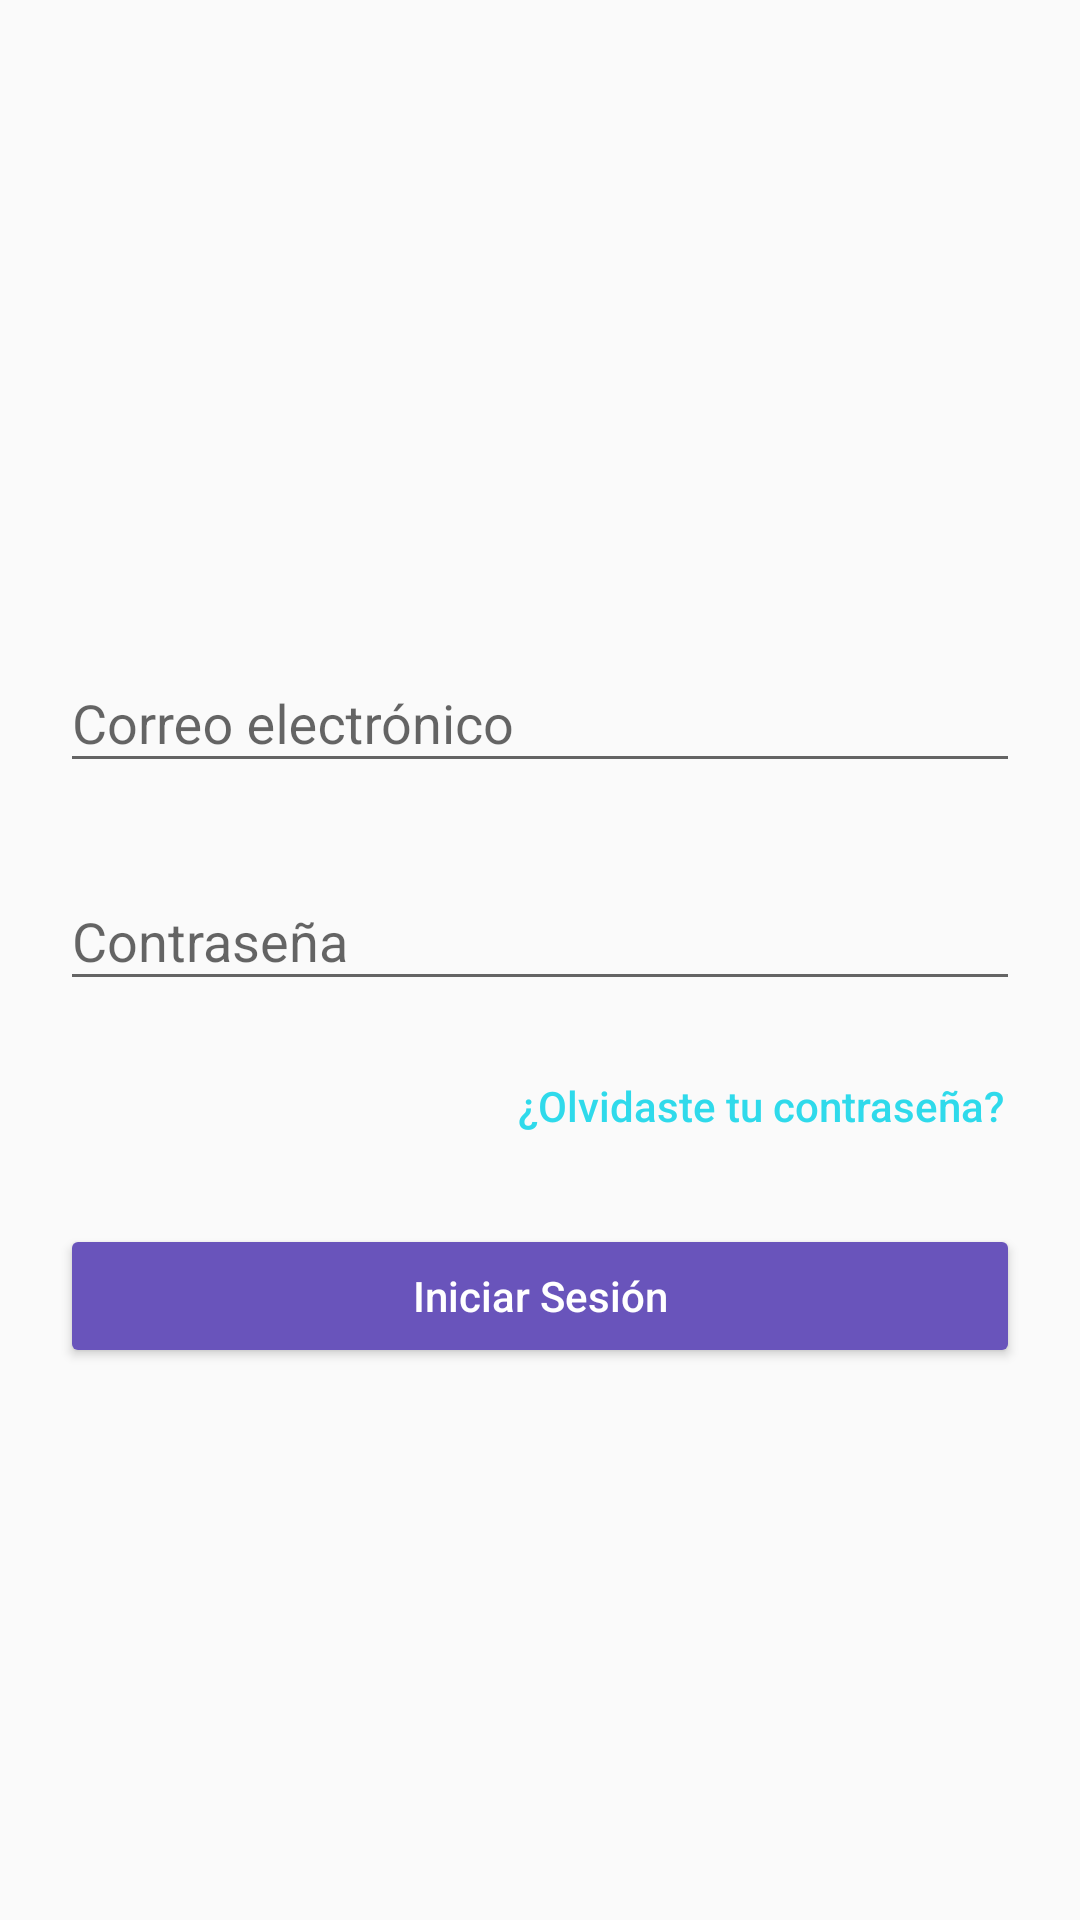

Android layout source for this screen:
<!-- AndroidManifest.xml: application theme AppTheme -->
<!-- res/layout/fragment_login.xml -->
<?xml version="1.0" encoding="utf-8"?>
<android.support.design.widget.CoordinatorLayout xmlns:android="http://schemas.android.com/apk/res/android"
    xmlns:app="http://schemas.android.com/apk/res-auto"
    xmlns:tools="http://schemas.android.com/tools"
    android:layout_width="match_parent"
    android:layout_height="match_parent"
    tools:context=".FragmentLogin">

    <LinearLayout
        android:layout_width="match_parent"
        android:layout_height="match_parent"
        android:layout_gravity="center"
        android:gravity="center"
        android:orientation="vertical"
        android:paddingLeft="20dp"
        android:paddingRight="20dp">

        <android.support.design.widget.TextInputLayout
            android:id="@+id/campoCorreo"
            android:layout_width="match_parent"
            android:layout_height="wrap_content"
            android:layout_marginTop="25dp"
            android:hint="@string/correo_electronico"
            app:errorEnabled="true"
            app:errorTextAppearance="@style/Error">

            <android.support.design.widget.TextInputEditText
                android:id="@+id/correo"
                android:layout_width="match_parent"
                android:layout_height="wrap_content"
                android:inputType="text" />

        </android.support.design.widget.TextInputLayout>

        <android.support.design.widget.TextInputLayout
            android:id="@+id/campoContraseña"
            android:layout_width="match_parent"
            android:layout_height="wrap_content"
            android:hint="@string/contrasena"
            app:errorEnabled="true"
            app:errorTextAppearance="@style/Error">

            <android.support.design.widget.TextInputEditText
                android:id="@+id/contrasena"
                android:layout_width="match_parent"
                android:layout_height="wrap_content"
                android:inputType="textPassword" />

        </android.support.design.widget.TextInputLayout>

        <Button
            style="?android:attr/borderlessButtonStyle"
            android:layout_width="wrap_content"
            android:layout_height="wrap_content"
            android:id="@+id/btnRecuperarContrasena"
            android:layout_gravity="end"
            android:minHeight="0dp"
            android:padding="5dp"
            android:text="¿Olvidaste tu contraseña?"
            android:textAllCaps="false"
            android:textColor="@color/colorAccent"
            android:textStyle="normal" />

        <Button
            android:id="@+id/btnIniciarSesion"
            android:layout_width="match_parent"
            android:layout_height="wrap_content"
            android:layout_marginTop="25dp"
            android:text="@string/iniciar_sesion"
            android:theme="@style/boton"
            android:textAllCaps="false"/>

    </LinearLayout>

</android.support.design.widget.CoordinatorLayout>
<!-- resources referenced by this layout -->
<resources>
  <color name="colorAccent">#2FDAEB</color>
  <string name="contrasena">Contraseña</string>
  <string name="correo_electronico">Correo electrónico</string>
  <string name="iniciar_sesion">Iniciar Sesión</string>
  <style name="Error" parent="TextAppearance.AppCompat.Caption">
          <item name="android:textColor">@color/rojo</item>
      </style>
  <style name="boton" parent="Widget.AppCompat.Button.Colored">
          <item name="colorButtonNormal">@color/btnColor</item>
          <item name="colorControlHighlight">@color/background</item>
          <item name="android:textColor">@color/blanco</item>
      </style>
  <style name="AppTheme" parent="Theme.AppCompat.Light.DarkActionBar">
          
          <item name="colorPrimary">@color/colorPrimary</item>
          <item name="colorPrimaryDark">@color/colorPrimaryDark</item>
          <item name="colorAccent">@color/colorAccent</item>
      </style>
  <color name="rojo">#D32F2F</color>
  <color name="btnColor">#6954BB</color>
  <color name="background">#442F96</color>
  <color name="blanco">#FFF</color>
  <color name="colorPrimary">#4AA0D3</color>
  <color name="colorPrimaryDark">#4AA0D3</color>
</resources>
